Dataset: train_split (GitHub, ratanjyoti/bharatanatyam-mudra). Classes: Alapadmam, Anjali, Aralam, Ardhachandran, Ardhapathaka, Berunda, Bramaram, Chakra, Chandrakala, Chaturam, Garuda, Hamsapaksha, Hamsasyam, Kangulam, Kapith, Kapotham, Karkatta, Kartariswastika, Katakamukha 1, Katakamukha 2, Katakamukha 3, Katakavardhana, Katrimukha, Khatva, Kilaka, Kurma, Matsya, Mayura, Mrigasirsha, Mukulam, Mushti, Nagabandha, Padmakosha, Pasha, Pathaka, Pushpaputa, Sakata, Samputa, Sarpasirsha, Shanka, Shivalinga, Shukatundam, Sikharam, Simhamukham, Suchi, Swastikam, Tamarachudam, Tripathaka, Trishulam, Varaha.

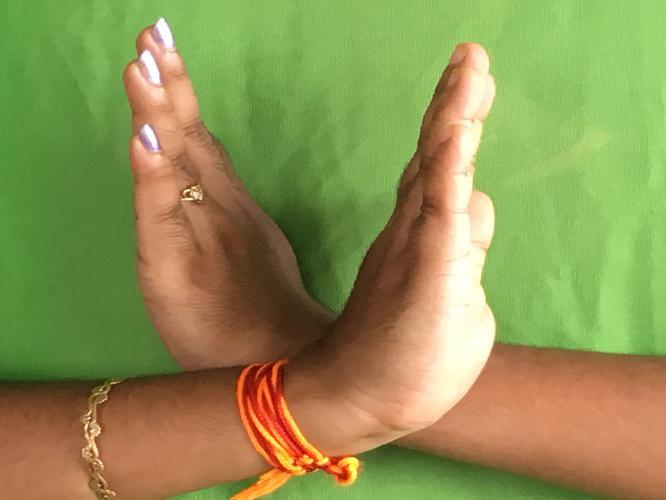
Label: Swastikam

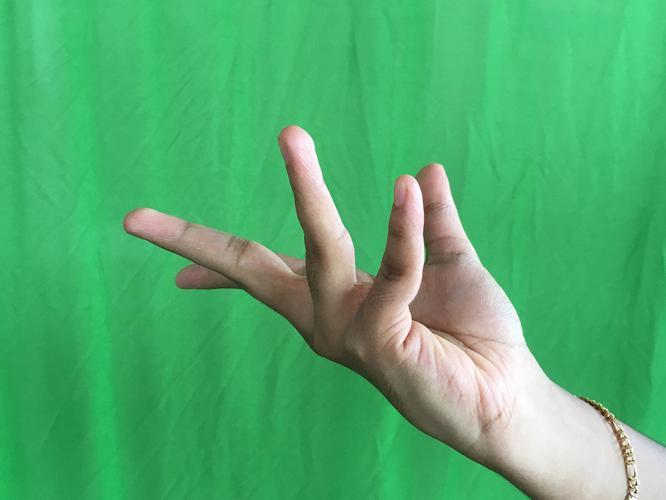
Label: Alapadmam

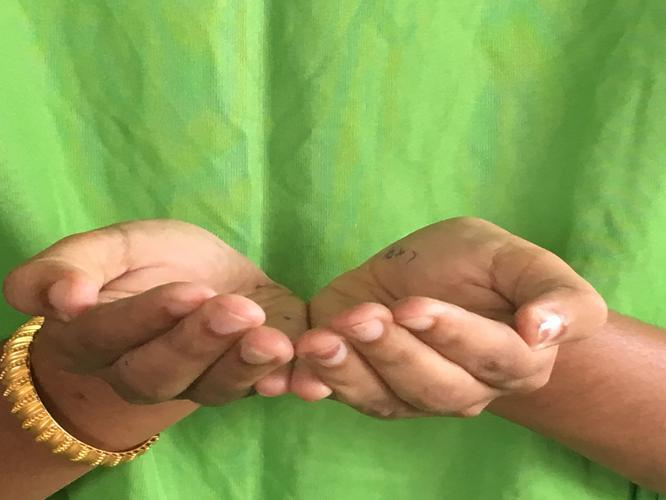
Label: Pushpaputa

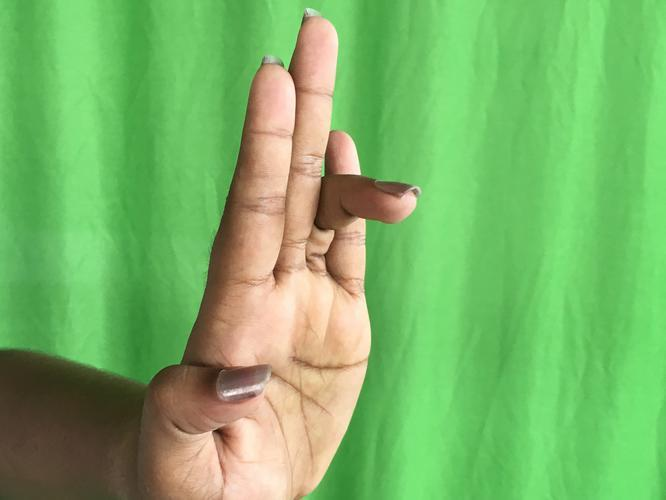
Label: Tripathaka

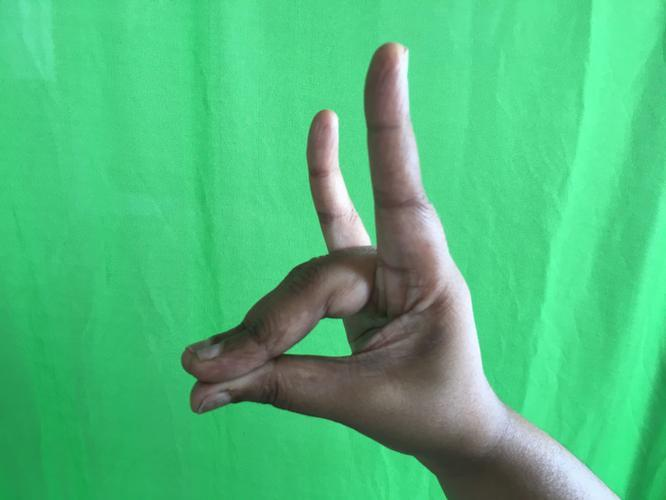
Label: Simhamukham

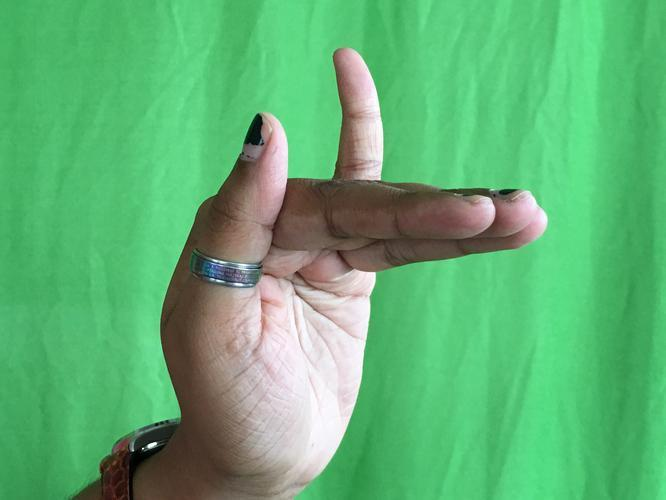
Label: Mrigasirsha
